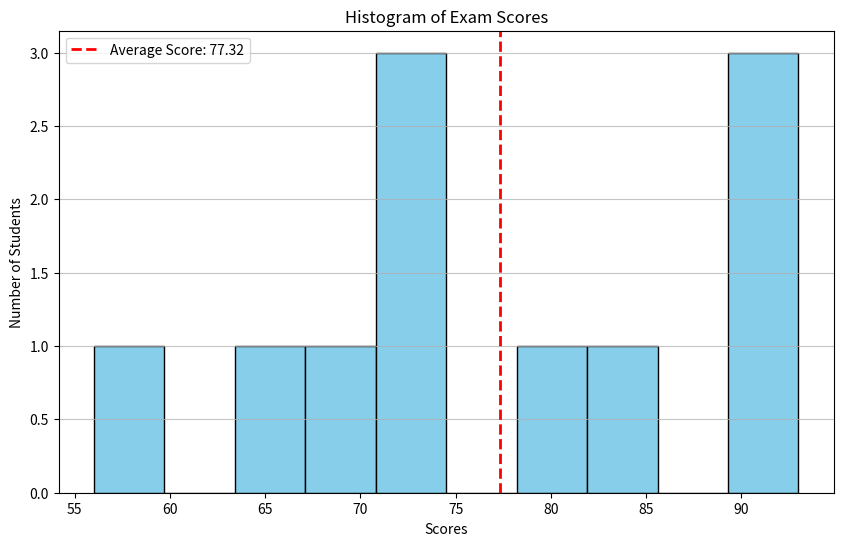

The matplotlib source for this figure:
import matplotlib.pyplot as plt
import numpy as np

# Sample data: exam scores out of 100
exam_scores = [93, 92.5, 91.5, 83, 80.5, 74, 73.5, 73.5, 68.5, 64.5, 56]

# Calculate the average score
average_score = np.mean(exam_scores)

# Create the histogram
plt.figure(figsize=(10, 6))
plt.hist(exam_scores, bins=10, color='skyblue', edgecolor='black')

# Add a vertical line for the average score
plt.axvline(average_score, color='red', linestyle='dashed', linewidth=2, label=f'Average Score: {average_score:.2f}')

# Add titles and labels
plt.title('Histogram of Exam Scores')
plt.xlabel('Scores')
plt.ylabel('Number of Students')
plt.legend()

# Show grid
plt.grid(axis='y', alpha=0.75)

# Display the histogram
plt.show()
